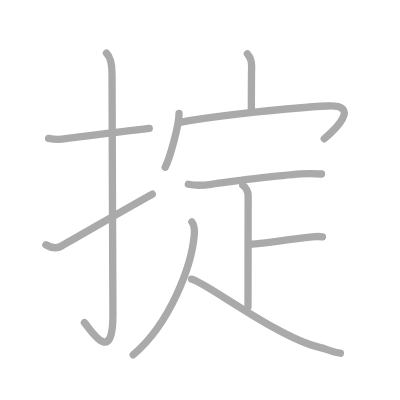
t = 0.00 s
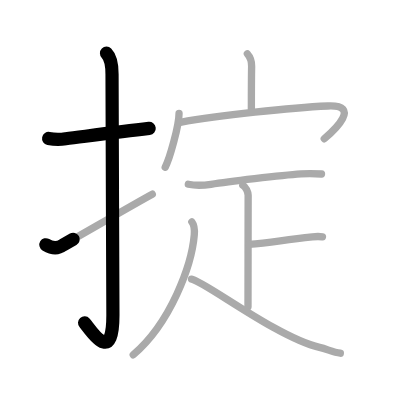
t = 2.25 s
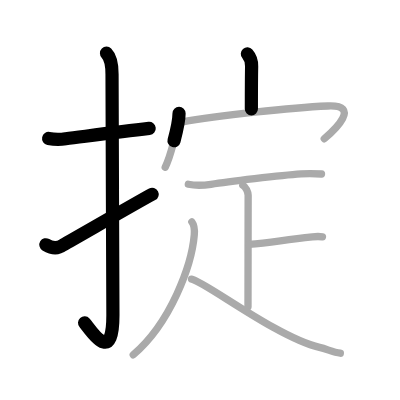
t = 4.50 s
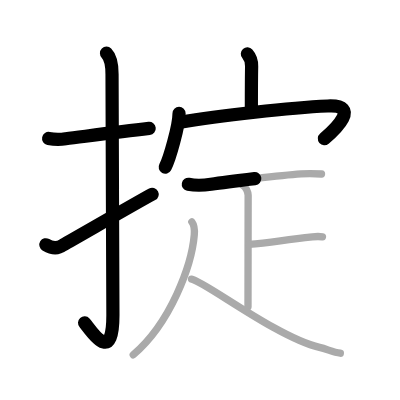
t = 6.50 s
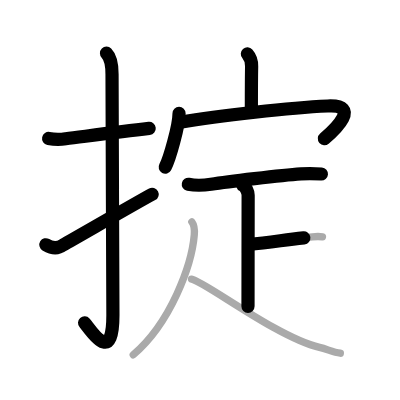
t = 8.75 s
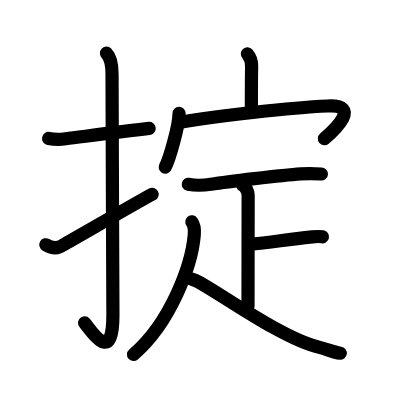
t = 11.00 s

The animated SVG that drew these frames (rendered in a browser with its animation timeline set to each time). Animation: 11 SMIL elements (animate=11); one cycle of 11.00 s.

<?xml version="1.0" standalone="no"?>
<!DOCTYPE svg PUBLIC "-//W3C//DTD SVG 1.1//EN"   "http://www.w3.org/Graphics/SVG/1.1/DTD/svg11.dtd">
<svg width="400px" height="400px"  version="1.1" xmlns="http://www.w3.org/2000/svg">
  <defs>
    <marker id="Triangle" viewBox="0 0 10 10" refX="0" refY="5" markerUnits="strokeWidth" markerWidth="3" style="stroke-opacity:0%;fill:#aaaaaa;" markerHeight="2" orient="auto">
      <path d="M 0 0 L 10 5 L 0 10 z" />
    </marker>
    
    <marker id="Arrow" viewBox="0 0 10 10" refX="5" refY="5" markerUnits="strokeWidth" markerWidth="1.8" style="stroke-opacity:0%;fill:#770000;" markerHeight="2" orient="auto">
      <path d="M 0 4 L 6 4 L 4 1 L 10 5 L 4 9 L 6 6 L 0 6 z" />
        <circle cx="5" cy="5" r="5" />
      </marker>
    
    <marker id="TriangleRed" viewBox="0 0 10 10" refX="0" refY="5" markerUnits="strokeWidth" markerWidth="3" style="stroke-opacity:0%;fill:#CC0000;" markerHeight="2" orient="auto">
      <path d="M 0 0 L 10 5 L 0 10 z" />
    </marker>
    
    <marker id="ArrowRed" viewBox="0 0 10 10" refX="5" refY="5" markerUnits="strokeWidth" markerWidth="1.8" style="stroke-opacity:0%;fill:#CC0000;" markerHeight="2" orient="auto">
      <path d="M 0 4 L 6 4 L 4 1 L 10 5 L 4 9 L 6 6 L 0 6 z" />
        <circle cx="5" cy="5" r="5" />
      </marker>
    
  </defs>
  
  <path style="fill:#ffffff; fill-opacity:100%; fill-rule:evenodd; stroke-width:0;" d="M 0 0 L 400px 0 L 400px 400px L 0 400px L 0 0" />

  <g transform="scale(3.6697247706422 3.6697247706422)">
<path style="fill:none; fill-opacity:0%; fill-rule:evenodd; stroke:#aaaaaa; stroke-opacity:100%; stroke-width: 1.5pt; stroke-linejoin:round; stroke-linecap:round;" d="M13.25 37.73c1.56 0.31 3.11 0.34 4.65 0.07c5.56-0.69 14.31-1.86 22.77-2.81"></path>
<path style="fill:none; fill-opacity:0%; fill-rule:evenodd; stroke:#aaaaaa; stroke-opacity:100%; stroke-width: 1.5pt; stroke-linejoin:round; stroke-linecap:round;" d="M29.02 14.5c0.87 0.87 1.51 2.74 1.51 5.77c0 15.23 0.24 54.21 0.24 65.65c0 14.25-6.32 3.53-7.77 2"></path>
<path style="fill:none; fill-opacity:0%; fill-rule:evenodd; stroke:#aaaaaa; stroke-opacity:100%; stroke-width: 1.5pt; stroke-linejoin:round; stroke-linecap:round;" d="M12.5 66.7c1.75 1.05 3.31 1.07 4.7 0.05c4.23-2.37 20.49-11.79 24.3-13.83"></path>
<path style="fill:none; fill-opacity:0%; fill-rule:evenodd; stroke:#aaaaaa; stroke-opacity:100%; stroke-width: 1.5pt; stroke-linejoin:round; stroke-linecap:round;" d="M67.41 14.67c0.71 0.8 1.18 2.3 1.16 3.4c-0.07 3.46-0.07 8.48-0.07 11.63"></path>
<path style="fill:none; fill-opacity:0%; fill-rule:evenodd; stroke:#aaaaaa; stroke-opacity:100%; stroke-width: 1.5pt; stroke-linejoin:round; stroke-linecap:round;" d="M48.79 30.91c0 3.31-2.59 12.43-3.77 14.64"></path>
<path style="fill:none; fill-opacity:0%; fill-rule:evenodd; stroke:#aaaaaa; stroke-opacity:100%; stroke-width: 1.5pt; stroke-linejoin:round; stroke-linecap:round;" d="M49.12 33.32c10.66-1.87 30.15-3.98 40.19-4.43c9.21-0.41 1.92 6.49-0.95 8.92"></path>
<path style="fill:none; fill-opacity:0%; fill-rule:evenodd; stroke:#aaaaaa; stroke-opacity:100%; stroke-width: 1.5pt; stroke-linejoin:round; stroke-linecap:round;" d="M51.32 50.21c2.07 0.42 4.07 0.33 6.17 0c4.44-0.7 19.1-2.47 24.51-2.84c1.87-0.12 3.74-0.1 5.61 0.05"></path>
<path style="fill:none; fill-opacity:0%; fill-rule:evenodd; stroke:#aaaaaa; stroke-opacity:100%; stroke-width: 1.5pt; stroke-linejoin:round; stroke-linecap:round;" d="M66.16 50.45c0.81 0.42 1.46 1.89 1.46 2.75c0 4.92-0.04 23.67-0.04 30.37"></path>
<path style="fill:none; fill-opacity:0%; fill-rule:evenodd; stroke:#aaaaaa; stroke-opacity:100%; stroke-width: 1.5pt; stroke-linejoin:round; stroke-linecap:round;" d="M67.78 66.6c5.97-0.51 8.34-1.03 17.35-2.06c1.45-0.17 1.82-0.17 2.74 0"></path>
<path style="fill:none; fill-opacity:0%; fill-rule:evenodd; stroke:#aaaaaa; stroke-opacity:100%; stroke-width: 1.5pt; stroke-linejoin:round; stroke-linecap:round;" d="M52.28 60.46c0.59 0.79 0.77 2.28 0.66 3.56C52.25 72.25 46.5 88 36.31 96.67"></path>
<path style="fill:none; fill-opacity:0%; fill-rule:evenodd; stroke:#aaaaaa; stroke-opacity:100%; stroke-width: 1.5pt; stroke-linejoin:round; stroke-linecap:round;" d="M52.19 76.05C55.5 76.5 75.62 92 87.07 94.67c2.13 0.5 3.69 1.32 5.67 1.58"></path>

<path style="fill:none; fill-opacity:0%; fill-rule:evenodd; stroke:#000000; stroke-opacity:100%; stroke-width: 2.7pt; stroke-linejoin:round; stroke-linecap:round;" d="M13.25 37.73c1.56 0.31 3.11 0.34 4.65 0.07c5.56-0.69 14.31-1.86 22.77-2.81" pathLength="100" stroke-dashoffset="100" stroke-dasharray="100 105"><animate id="dashAnim1" attributeName="stroke-dashoffset" from="100" to="0" dur="1s" calcMode="linear" fill="freeze"/></path>
<path style="fill:none; fill-opacity:0%; fill-rule:evenodd; stroke:#000000; stroke-opacity:100%; stroke-width: 2.7pt; stroke-linejoin:round; stroke-linecap:round;" d="M29.02 14.5c0.87 0.87 1.51 2.74 1.51 5.77c0 15.23 0.24 54.21 0.24 65.65c0 14.25-6.32 3.53-7.77 2" pathLength="100" stroke-dashoffset="100" stroke-dasharray="100 105"><animate id="dashAnim2" attributeName="stroke-dashoffset" from="100" to="0" dur="1s" calcMode="linear" begin="dashAnim1.end" fill="freeze"/></path>
<path style="fill:none; fill-opacity:0%; fill-rule:evenodd; stroke:#000000; stroke-opacity:100%; stroke-width: 2.7pt; stroke-linejoin:round; stroke-linecap:round;" d="M12.5 66.7c1.75 1.05 3.31 1.07 4.7 0.05c4.23-2.37 20.49-11.79 24.3-13.83" pathLength="100" stroke-dashoffset="100" stroke-dasharray="100 105"><animate id="dashAnim3" attributeName="stroke-dashoffset" from="100" to="0" dur="1s" calcMode="linear" begin="dashAnim2.end" fill="freeze"/></path>
<path style="fill:none; fill-opacity:0%; fill-rule:evenodd; stroke:#000000; stroke-opacity:100%; stroke-width: 2.7pt; stroke-linejoin:round; stroke-linecap:round;" d="M67.41 14.67c0.71 0.8 1.18 2.3 1.16 3.4c-0.07 3.46-0.07 8.48-0.07 11.63" pathLength="100" stroke-dashoffset="100" stroke-dasharray="100 105"><animate id="dashAnim4" attributeName="stroke-dashoffset" from="100" to="0" dur="1s" calcMode="linear" begin="dashAnim3.end" fill="freeze"/></path>
<path style="fill:none; fill-opacity:0%; fill-rule:evenodd; stroke:#000000; stroke-opacity:100%; stroke-width: 2.7pt; stroke-linejoin:round; stroke-linecap:round;" d="M48.79 30.91c0 3.31-2.59 12.43-3.77 14.64" pathLength="100" stroke-dashoffset="100" stroke-dasharray="100 105"><animate id="dashAnim5" attributeName="stroke-dashoffset" from="100" to="0" dur="1s" calcMode="linear" begin="dashAnim4.end" fill="freeze"/></path>
<path style="fill:none; fill-opacity:0%; fill-rule:evenodd; stroke:#000000; stroke-opacity:100%; stroke-width: 2.7pt; stroke-linejoin:round; stroke-linecap:round;" d="M49.12 33.32c10.66-1.87 30.15-3.98 40.19-4.43c9.21-0.41 1.92 6.49-0.95 8.92" pathLength="100" stroke-dashoffset="100" stroke-dasharray="100 105"><animate id="dashAnim6" attributeName="stroke-dashoffset" from="100" to="0" dur="1s" calcMode="linear" begin="dashAnim5.end" fill="freeze"/></path>
<path style="fill:none; fill-opacity:0%; fill-rule:evenodd; stroke:#000000; stroke-opacity:100%; stroke-width: 2.7pt; stroke-linejoin:round; stroke-linecap:round;" d="M51.32 50.21c2.07 0.42 4.07 0.33 6.17 0c4.44-0.7 19.1-2.47 24.51-2.84c1.87-0.12 3.74-0.1 5.61 0.05" pathLength="100" stroke-dashoffset="100" stroke-dasharray="100 105"><animate id="dashAnim7" attributeName="stroke-dashoffset" from="100" to="0" dur="1s" calcMode="linear" begin="dashAnim6.end" fill="freeze"/></path>
<path style="fill:none; fill-opacity:0%; fill-rule:evenodd; stroke:#000000; stroke-opacity:100%; stroke-width: 2.7pt; stroke-linejoin:round; stroke-linecap:round;" d="M66.16 50.45c0.81 0.42 1.46 1.89 1.46 2.75c0 4.92-0.04 23.67-0.04 30.37" pathLength="100" stroke-dashoffset="100" stroke-dasharray="100 105"><animate id="dashAnim8" attributeName="stroke-dashoffset" from="100" to="0" dur="1s" calcMode="linear" begin="dashAnim7.end" fill="freeze"/></path>
<path style="fill:none; fill-opacity:0%; fill-rule:evenodd; stroke:#000000; stroke-opacity:100%; stroke-width: 2.7pt; stroke-linejoin:round; stroke-linecap:round;" d="M67.78 66.6c5.97-0.51 8.34-1.03 17.35-2.06c1.45-0.17 1.82-0.17 2.74 0" pathLength="100" stroke-dashoffset="100" stroke-dasharray="100 105"><animate id="dashAnim9" attributeName="stroke-dashoffset" from="100" to="0" dur="1s" calcMode="linear" begin="dashAnim8.end" fill="freeze"/></path>
<path style="fill:none; fill-opacity:0%; fill-rule:evenodd; stroke:#000000; stroke-opacity:100%; stroke-width: 2.7pt; stroke-linejoin:round; stroke-linecap:round;" d="M52.28 60.46c0.59 0.79 0.77 2.28 0.66 3.56C52.25 72.25 46.5 88 36.31 96.67" pathLength="100" stroke-dashoffset="100" stroke-dasharray="100 105"><animate id="dashAnim10" attributeName="stroke-dashoffset" from="100" to="0" dur="1s" calcMode="linear" begin="dashAnim9.end" fill="freeze"/></path>
<path style="fill:none; fill-opacity:0%; fill-rule:evenodd; stroke:#000000; stroke-opacity:100%; stroke-width: 2.7pt; stroke-linejoin:round; stroke-linecap:round;" d="M52.19 76.05C55.5 76.5 75.62 92 87.07 94.67c2.13 0.5 3.69 1.32 5.67 1.58" pathLength="100" stroke-dashoffset="100" stroke-dasharray="100 105"><animate id="dashAnim11" attributeName="stroke-dashoffset" from="100" to="0" dur="1s" calcMode="linear" begin="dashAnim10.end" fill="freeze"/></path>

</g>

</svg>  
          
